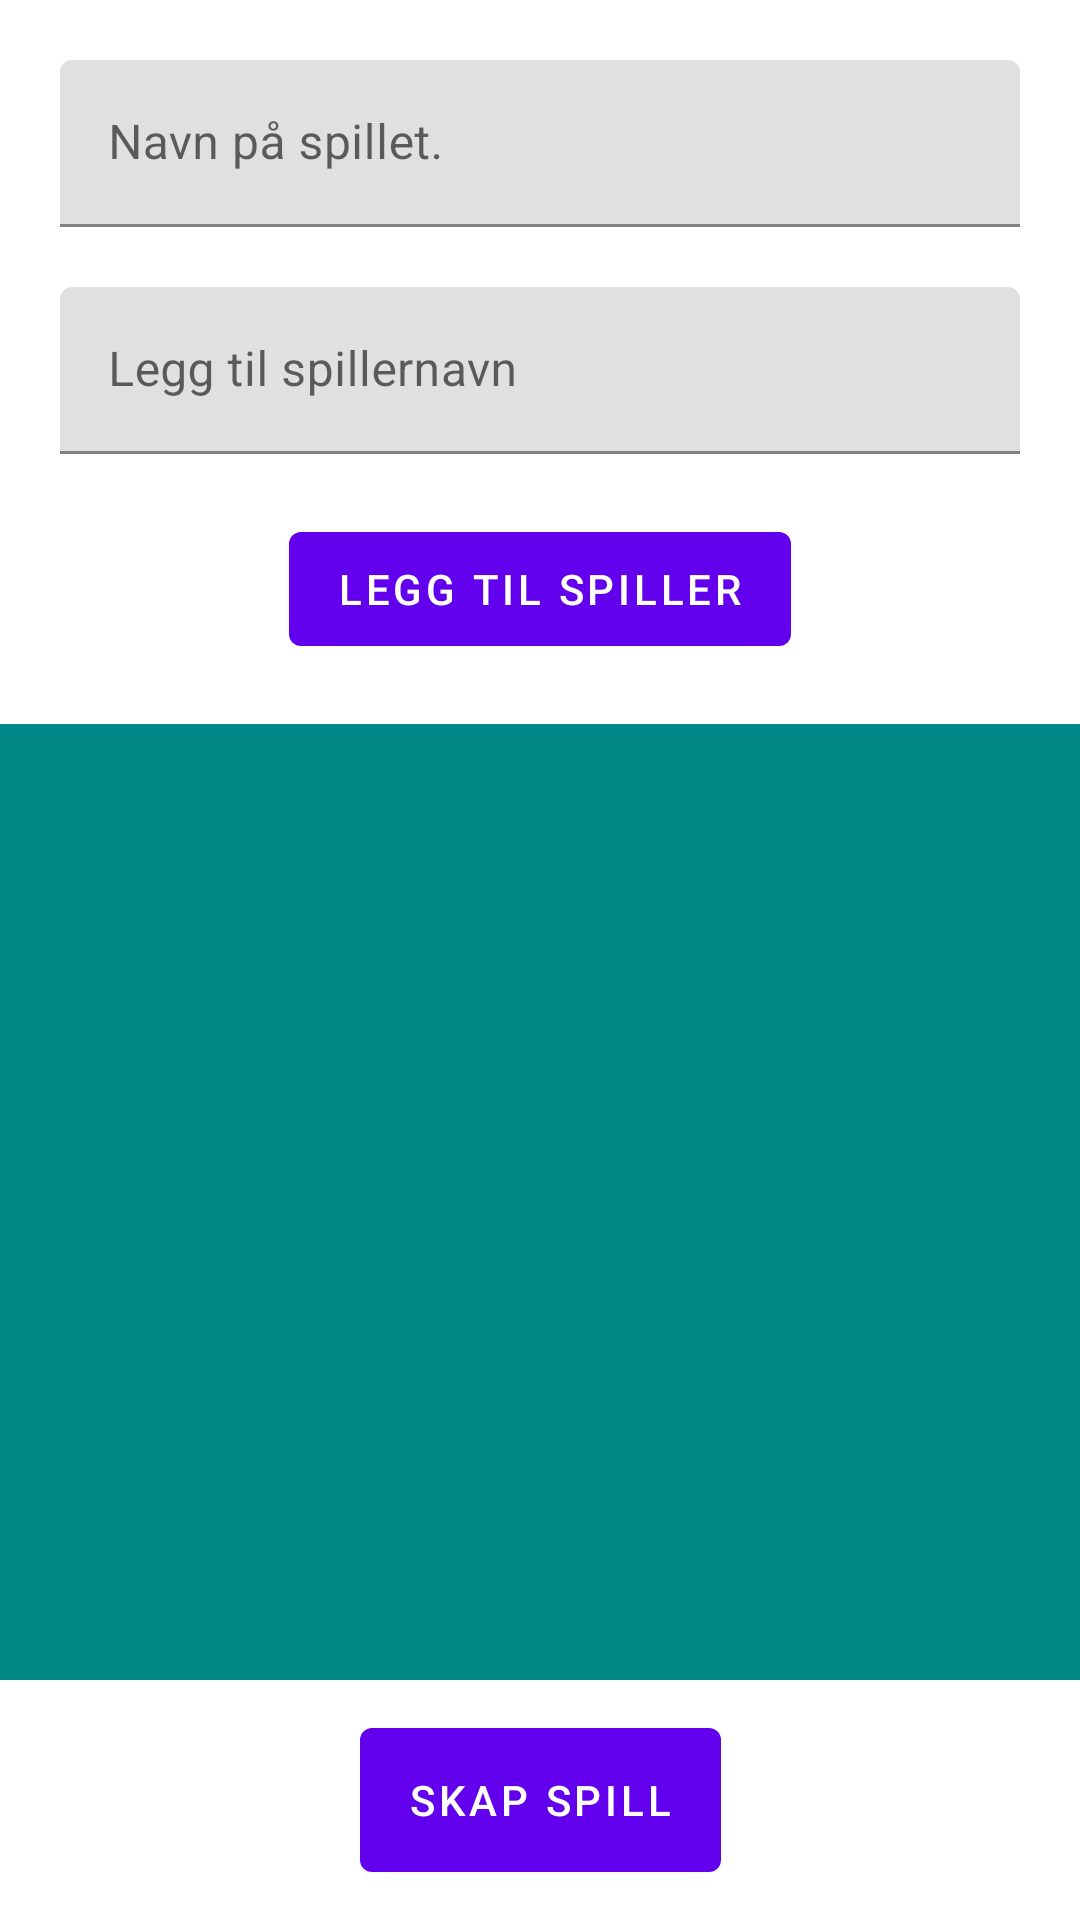

This screen was rendered from an Android layout file. Write that file and the resources it references.
<!-- AndroidManifest.xml: application theme Theme.MinigolfScorer -->
<!-- res/layout/fragment_create_game.xml -->
<?xml version="1.0" encoding="utf-8"?>
<androidx.constraintlayout.widget.ConstraintLayout xmlns:android="http://schemas.android.com/apk/res/android"
    xmlns:app="http://schemas.android.com/apk/res-auto"
    xmlns:tools="http://schemas.android.com/tools"
    android:id="@+id/frameLayout"
    android:layout_width="match_parent"
    android:layout_height="match_parent"
    tools:context=".view.CreateGameFragment">

    <com.google.android.material.textfield.TextInputLayout
        android:id="@+id/create_layout_game_name"
        android:layout_width="match_parent"
        android:layout_height="wrap_content"
        android:layout_margin="20dp"
        app:layout_constraintTop_toTopOf="parent">

        <com.google.android.material.textfield.TextInputEditText
            android:id="@+id/create_input_game_name"
            android:layout_width="match_parent"
            android:layout_height="wrap_content"
            android:inputType="textNoSuggestions"
            android:hint="Navn på spillet." />
    </com.google.android.material.textfield.TextInputLayout>

    <com.google.android.material.textfield.TextInputLayout
        android:id="@+id/create_layout_player_name"
        android:layout_width="match_parent"
        android:layout_height="wrap_content"
        android:layout_margin="20dp"
        app:layout_constraintTop_toBottomOf="@+id/create_layout_game_name">

        <com.google.android.material.textfield.TextInputEditText
            android:id="@+id/create_input_player_name"
            android:layout_width="match_parent"
            android:layout_height="wrap_content"
            android:inputType="textNoSuggestions"
            android:hint="Legg til spillernavn" />
    </com.google.android.material.textfield.TextInputLayout>

    <Button
        android:id="@+id/create_add_player_button"
        android:layout_width="wrap_content"
        android:layout_height="50dp"
        android:layout_margin="20dp"
        android:text="Legg til spiller"
        app:layout_constraintEnd_toEndOf="parent"
        app:layout_constraintStart_toStartOf="parent"
        app:layout_constraintBottom_toTopOf="@id/create_player_list_layout"
        app:layout_constraintTop_toBottomOf="@id/create_layout_player_name" />

    <ListView
        android:id="@+id/create_player_list_layout"
        android:layout_width="match_parent"
        android:layout_height="0dp"
        android:background="@color/teal_700"
        android:orientation="vertical"
        app:layout_constraintBottom_toTopOf="@id/create_game_button"
        app:layout_constraintTop_toBottomOf="@id/create_add_player_button">

    </ListView>

    <Button
        android:id="@+id/create_game_button"
        android:layout_width="wrap_content"
        android:layout_height="60dp"
        android:text="Skap spill"
        android:layout_margin="10dp"
        app:layout_constraintTop_toBottomOf="@id/create_player_list_layout"
        app:layout_constraintBottom_toBottomOf="parent"
        app:layout_constraintStart_toStartOf="parent"
        app:layout_constraintEnd_toEndOf="parent"/>
</androidx.constraintlayout.widget.ConstraintLayout>
<!-- resources referenced by this layout -->
<resources>
  <style name="Theme.MinigolfScorer" parent="Theme.MaterialComponents.DayNight.DarkActionBar">
          
          <item name="colorPrimary">@color/purple_500</item>
          <item name="colorPrimaryVariant">@color/purple_700</item>
          <item name="colorOnPrimary">@color/white</item>
          
          <item name="colorSecondary">@color/teal_200</item>
          <item name="colorSecondaryVariant">@color/teal_700</item>
          <item name="colorOnSecondary">@color/black</item>
          
          <item name="android:statusBarColor" tools:targetApi="l">?attr/colorPrimaryVariant</item>
          
      </style>
  <!-- not gathered from this repository: default colours our renderer supplied (Android Studio template values) -->
  <color name="purple_500">#FF6200EE</color>
  <color name="purple_700">#FF3700B3</color>
  <color name="teal_200">#FF03DAC5</color>
  <color name="teal_700">#FF018786</color>
  <color name="black">#FF000000</color>
  <color name="white">#FFFFFFFF</color>
</resources>
